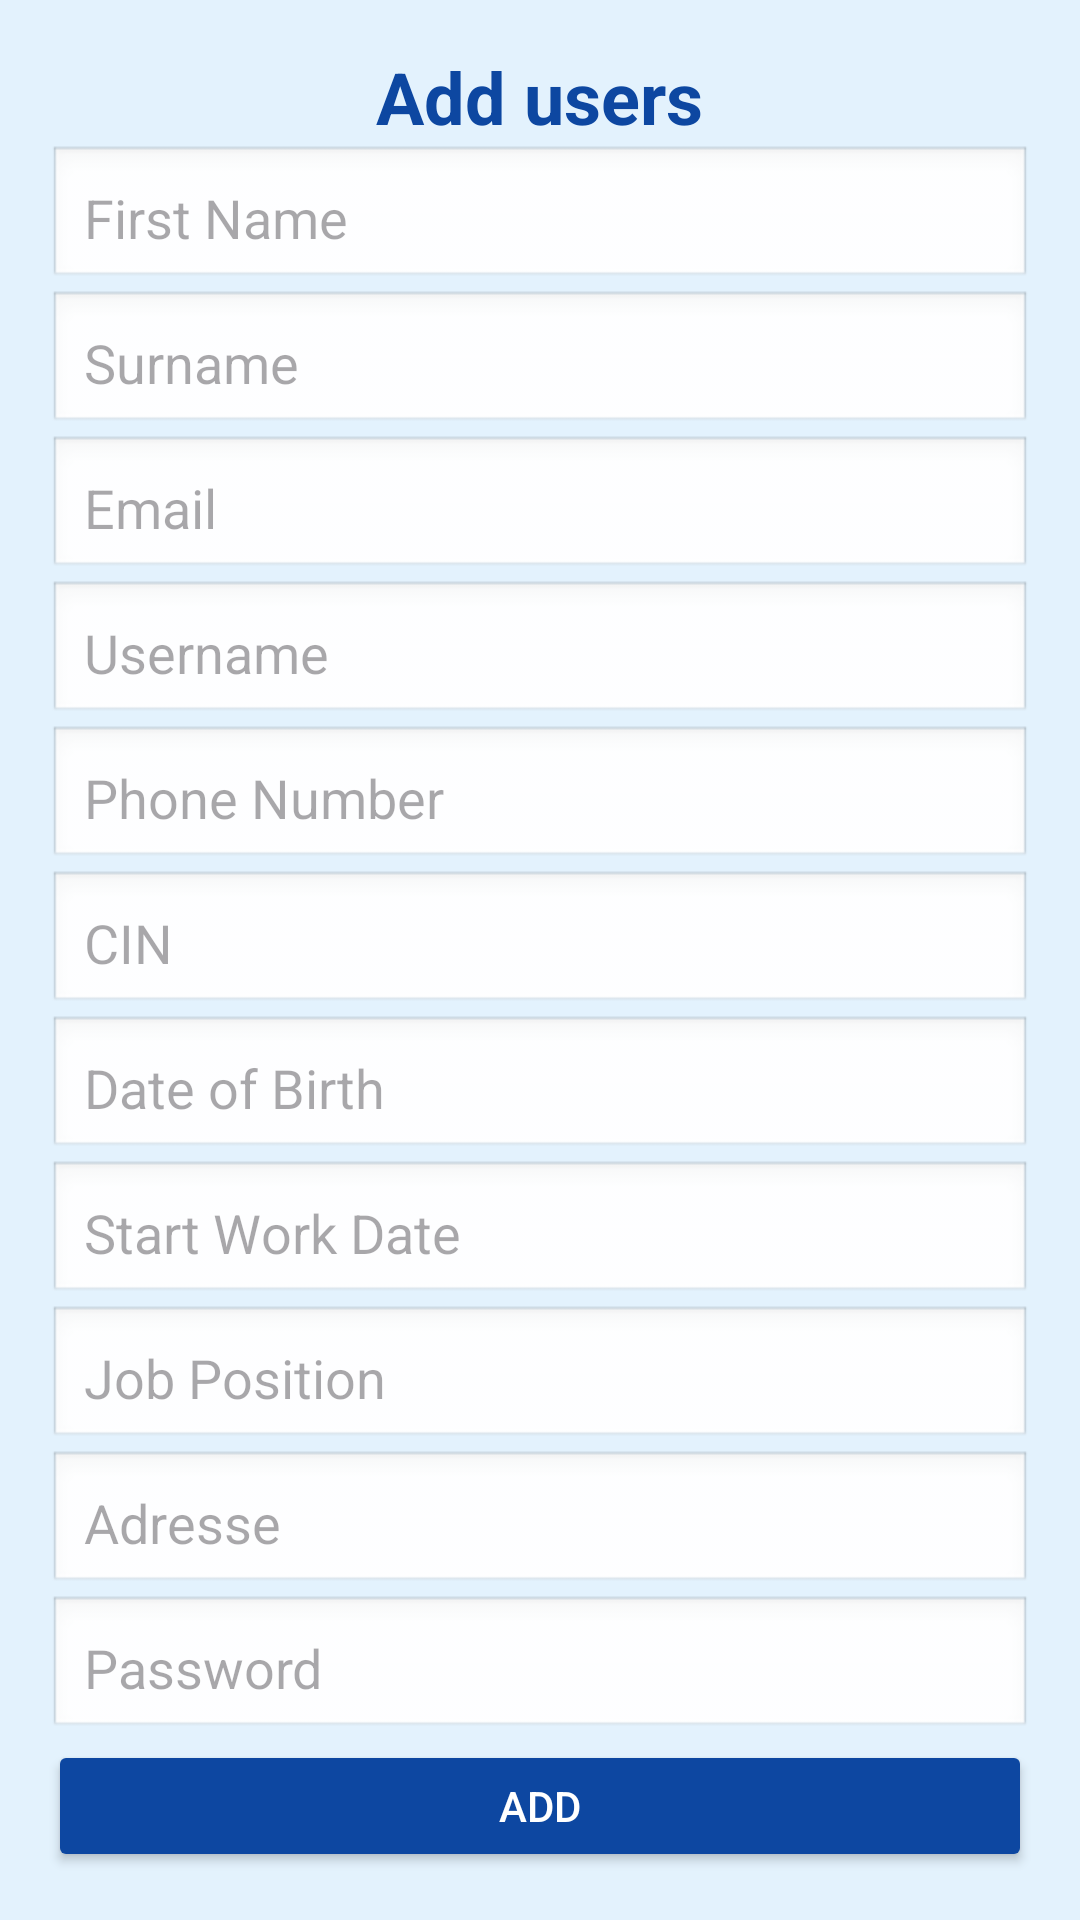

Produce the Android XML layout that renders to this screen, including the resource entries it uses.
<!-- AndroidManifest.xml: application theme Theme.CheckinProMobile -->
<!-- res/layout/activity_add.xml -->
<?xml version="1.0" encoding="utf-8"?>
<LinearLayout xmlns:android="http://schemas.android.com/apk/res/android"
    android:layout_width="match_parent"
    android:layout_height="match_parent"
    android:orientation="vertical"
    android:padding="16dp"
    android:gravity="center"
    android:background="#E3F2FD"> 

    
    <TextView
        android:id="@+id/addUserTitle"
        android:layout_width="wrap_content"
        android:layout_height="wrap_content"
        android:text="Add users"
        android:textSize="24sp"
        android:textStyle="bold"
        android:textColor="#0D47A1" />

    <EditText
        android:id="@+id/edit_user_nom"
        android:layout_width="match_parent"
        android:layout_height="wrap_content"
        android:hint="First Name"
        android:inputType="textPersonName"
        android:padding="12dp"
        android:background="@android:drawable/edit_text" />

    <EditText
        android:id="@+id/edit_user_prenom"
        android:layout_width="match_parent"
        android:layout_height="wrap_content"
        android:hint="Surname"
        android:inputType="textPersonName"
        android:padding="12dp"
        android:background="@android:drawable/edit_text" />

    <EditText
        android:id="@+id/edit_user_email"
        android:layout_width="match_parent"
        android:layout_height="wrap_content"
        android:hint="Email"
        android:inputType="textEmailAddress"
        android:padding="12dp"
        android:background="@android:drawable/edit_text" />

    <EditText
        android:id="@+id/edit_user_username"
        android:layout_width="match_parent"
        android:layout_height="wrap_content"
        android:hint="Username"
        android:padding="12dp"
        android:background="@android:drawable/edit_text" />

    <EditText
        android:id="@+id/edit_user_telephone"
        android:layout_width="match_parent"
        android:layout_height="wrap_content"
        android:hint="Phone Number"
        android:inputType="phone"
        android:padding="12dp"
        android:background="@android:drawable/edit_text" />

    <EditText
        android:id="@+id/edit_user_cin"
        android:layout_width="match_parent"
        android:layout_height="wrap_content"
        android:hint="CIN"
        android:padding="12dp"
        android:background="@android:drawable/edit_text" />

    <EditText
        android:id="@+id/edit_user_date_naissance"
        android:layout_width="match_parent"
        android:layout_height="wrap_content"
        android:hint="Date of Birth"
        android:padding="12dp"
        android:background="@android:drawable/edit_text" />

    <EditText
        android:id="@+id/edit_user_date_debut_travail"
        android:layout_width="match_parent"
        android:layout_height="wrap_content"
        android:hint="Start Work Date"
        android:padding="12dp"
        android:background="@android:drawable/edit_text" />

    <EditText
        android:layout_width="match_parent"
        android:layout_height="wrap_content"
        android:id="@+id/edit_user_poste"
        android:hint="Job Position"
        android:padding="12dp"
        android:background="@android:drawable/edit_text" />

    <EditText
        android:layout_width="match_parent"
        android:layout_height="wrap_content"
        android:id="@+id/edit_user_adresse"
        android:hint="Adresse"
        android:padding="12dp"
        android:background="@android:drawable/edit_text" />
    <EditText
        android:layout_width="match_parent"
        android:layout_height="wrap_content"
        android:id="@+id/edit_user_password"
        android:hint="Password"
        android:padding="12dp"
        android:background="@android:drawable/edit_text" />

    
    <Button
        android:id="@+id/button_add_user"
        android:layout_width= "match_parent"
        android:layout_height= "wrap_content"
        android:text="Add"
        android:backgroundTint="#0D47A1"
        android:textColor="#FFFFFF"/>

</LinearLayout>
<!-- resources referenced by this layout -->
<resources>
  <style name="Theme.CheckinProMobile" parent="Base.Theme.CheckinProMobile" />
  <style name="Base.Theme.CheckinProMobile" parent="Theme.Material3.DayNight.NoActionBar">
          
          
      </style>
</resources>
